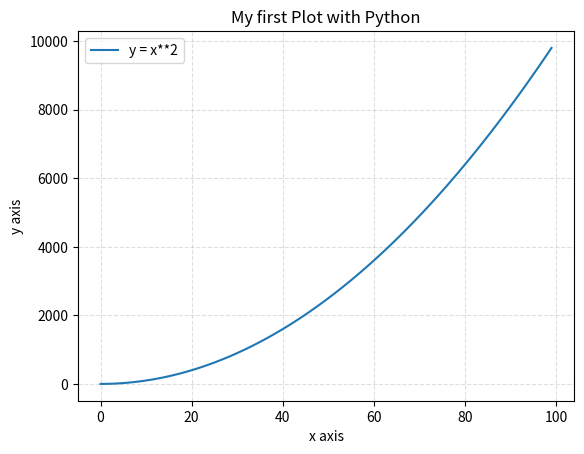

This chart was generated by the following Python code:
import numpy as np
import matplotlib.pyplot as plt

# Create the vectors X and Y
x = np.array(range(100))
y = x ** 2

# Create the plot
plt.plot(x, y, label='y = x**2')

# Add a title
plt.title('My first Plot with Python')

# Add X and y Label
plt.xlabel('x axis')
plt.ylabel('y axis')

# Add a grid
plt.grid(alpha=.4, linestyle='--')

# Add a Legend
plt.legend()

# Show the plot
plt.show()